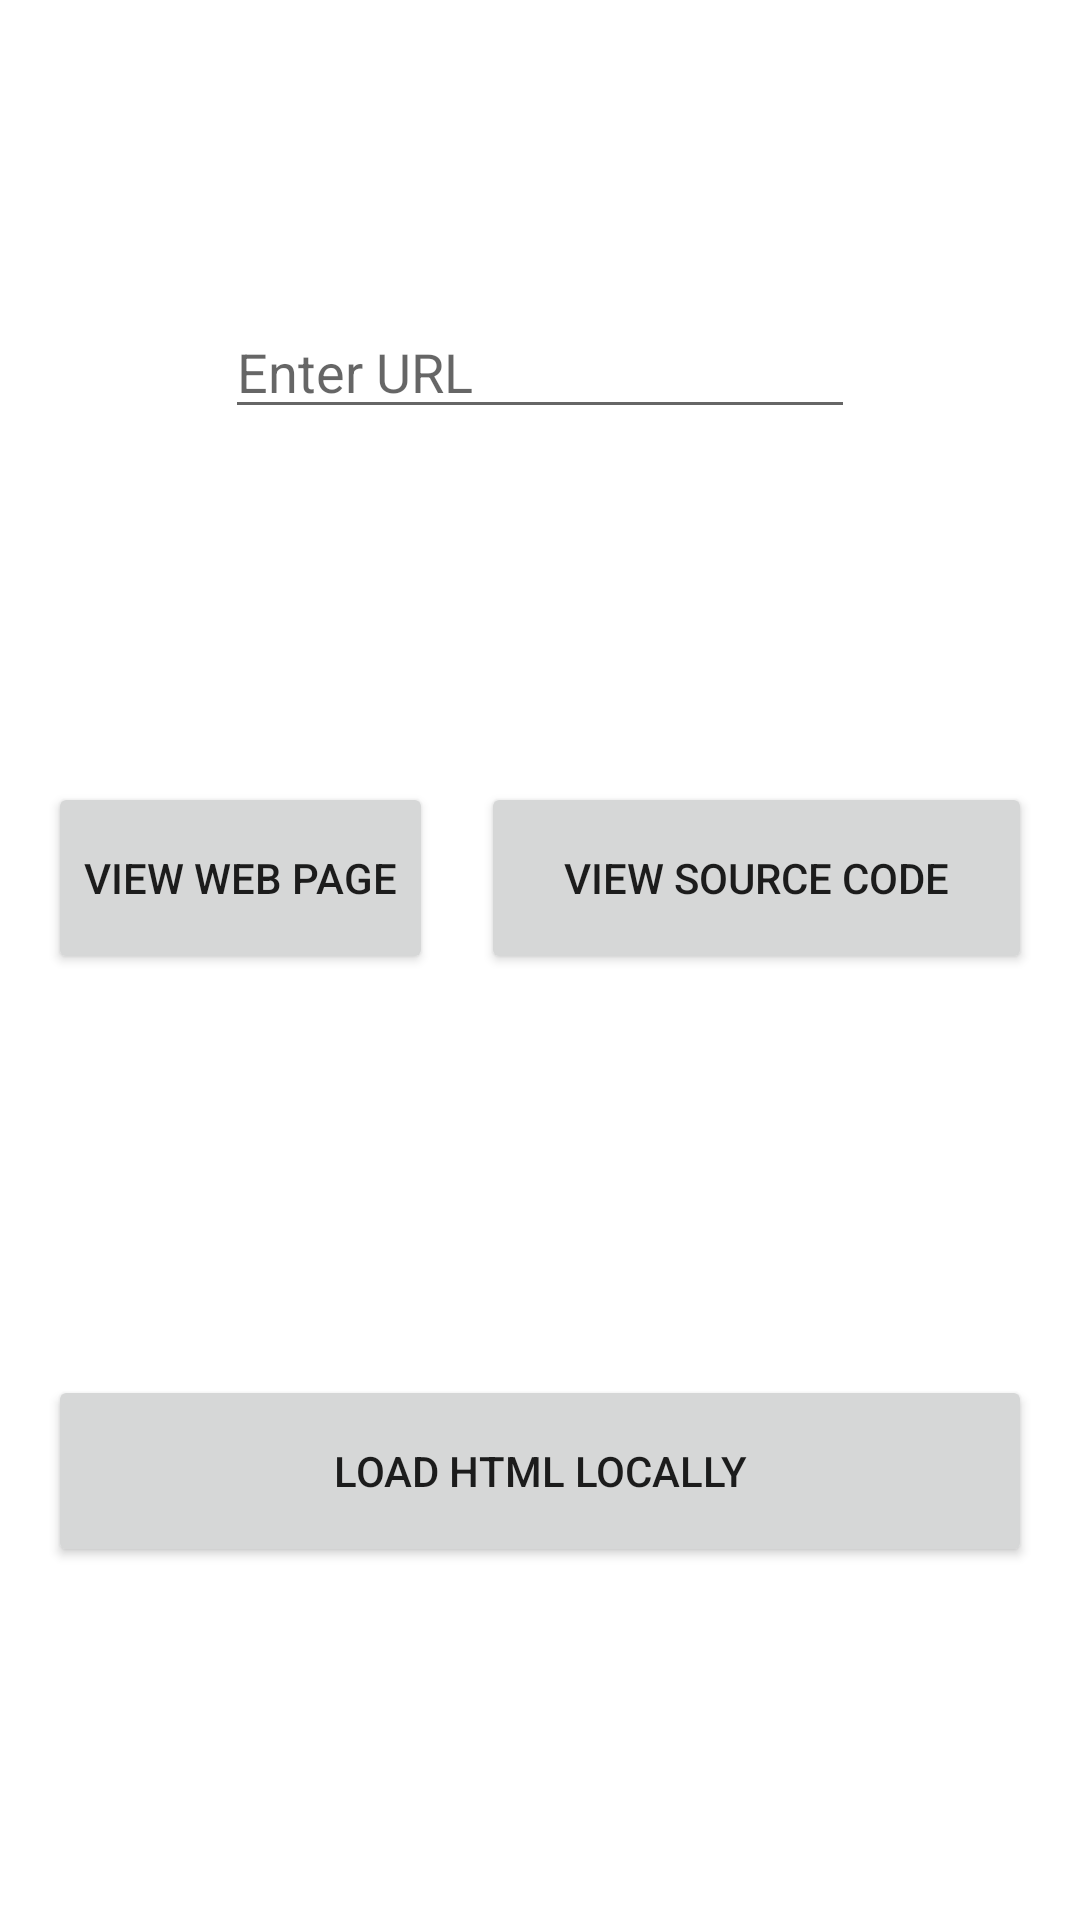

Produce the Android XML layout that renders to this screen, including the resource entries it uses.
<!-- AndroidManifest.xml: application theme Theme.SourceView -->
<!-- res/layout/activity_main.xml -->
<?xml version="1.0" encoding="utf-8"?>
<androidx.constraintlayout.widget.ConstraintLayout xmlns:android="http://schemas.android.com/apk/res/android"
    xmlns:app="http://schemas.android.com/apk/res-auto"
    xmlns:tools="http://schemas.android.com/tools"
    android:layout_width="match_parent"
    android:layout_height="match_parent"
    tools:context=".MainActivity">

    <Button
        android:id="@+id/btnShowPage"
        android:layout_width="0dp"
        android:layout_height="64dp"
        android:layout_margin="16dp"
        android:layout_marginTop="48dp"
        android:onClick="showPageClicked"
        android:text="View Web Page"
        app:layout_constraintBottom_toTopOf="@+id/btnLoadFile"
        app:layout_constraintStart_toStartOf="parent"
        app:layout_constraintTop_toBottomOf="@+id/etUrl"
        app:layout_constraintVertical_bias="0.5"></Button>

    <Button
        android:id="@+id/btnShowSource"
        android:layout_width="0dp"
        android:layout_height="64dp"
        android:layout_margin="16dp"
        android:onClick="showSourceClicked"
        android:text="View Source Code"
        app:layout_constraintBottom_toBottomOf="@+id/btnShowPage"
        app:layout_constraintEnd_toEndOf="parent"
        app:layout_constraintHorizontal_bias="0.5"
        app:layout_constraintStart_toEndOf="@+id/btnShowPage"
        app:layout_constraintTop_toTopOf="@+id/btnShowPage"
        app:layout_constraintVertical_bias="0.5">

    </Button>

    <Button
        android:id="@+id/btnLoadFile"
        android:layout_width="match_parent"
        android:layout_height="64dp"
        android:layout_margin="16dp"
        android:onClick="LoadHtmlClicked"
        android:text="Load HTML Locally"
        app:layout_constraintBottom_toBottomOf="parent"
        app:layout_constraintEnd_toEndOf="parent"
        app:layout_constraintStart_toStartOf="parent"
        app:layout_constraintTop_toBottomOf="@+id/btnShowPage"
        app:layout_constraintVertical_bias="0.5">

    </Button>

    <EditText
        android:id="@+id/etUrl"
        android:layout_width="wrap_content"
        android:layout_height="wrap_content"
        android:ems="10"
        android:inputType="textPersonName"
        android:hint="Enter URL"
        app:layout_constraintBottom_toTopOf="@+id/btnShowPage"
        app:layout_constraintEnd_toEndOf="parent"
        app:layout_constraintStart_toStartOf="parent"
        app:layout_constraintTop_toTopOf="parent"
        app:layout_constraintVertical_bias="0.5" />

</androidx.constraintlayout.widget.ConstraintLayout>
<!-- resources referenced by this layout -->
<resources>
  <style name="Theme.SourceView" parent="Theme.MaterialComponents.DayNight.DarkActionBar">
          
          <item name="colorPrimary">@color/purple_500</item>
          <item name="colorPrimaryVariant">@color/purple_700</item>
          <item name="colorOnPrimary">@color/white</item>
          
          <item name="colorSecondary">@color/teal_200</item>
          <item name="colorSecondaryVariant">@color/teal_700</item>
          <item name="colorOnSecondary">@color/black</item>
          
          <item name="android:statusBarColor">?attr/colorPrimaryVariant</item>
          
      </style>
  <!-- not gathered from this repository: default colours our renderer supplied (Android Studio template values) -->
  <color name="purple_500">#FF6200EE</color>
  <color name="purple_700">#FF3700B3</color>
  <color name="teal_200">#FF03DAC5</color>
  <color name="teal_700">#FF018786</color>
  <color name="black">#FF000000</color>
  <color name="white">#FFFFFFFF</color>
</resources>
